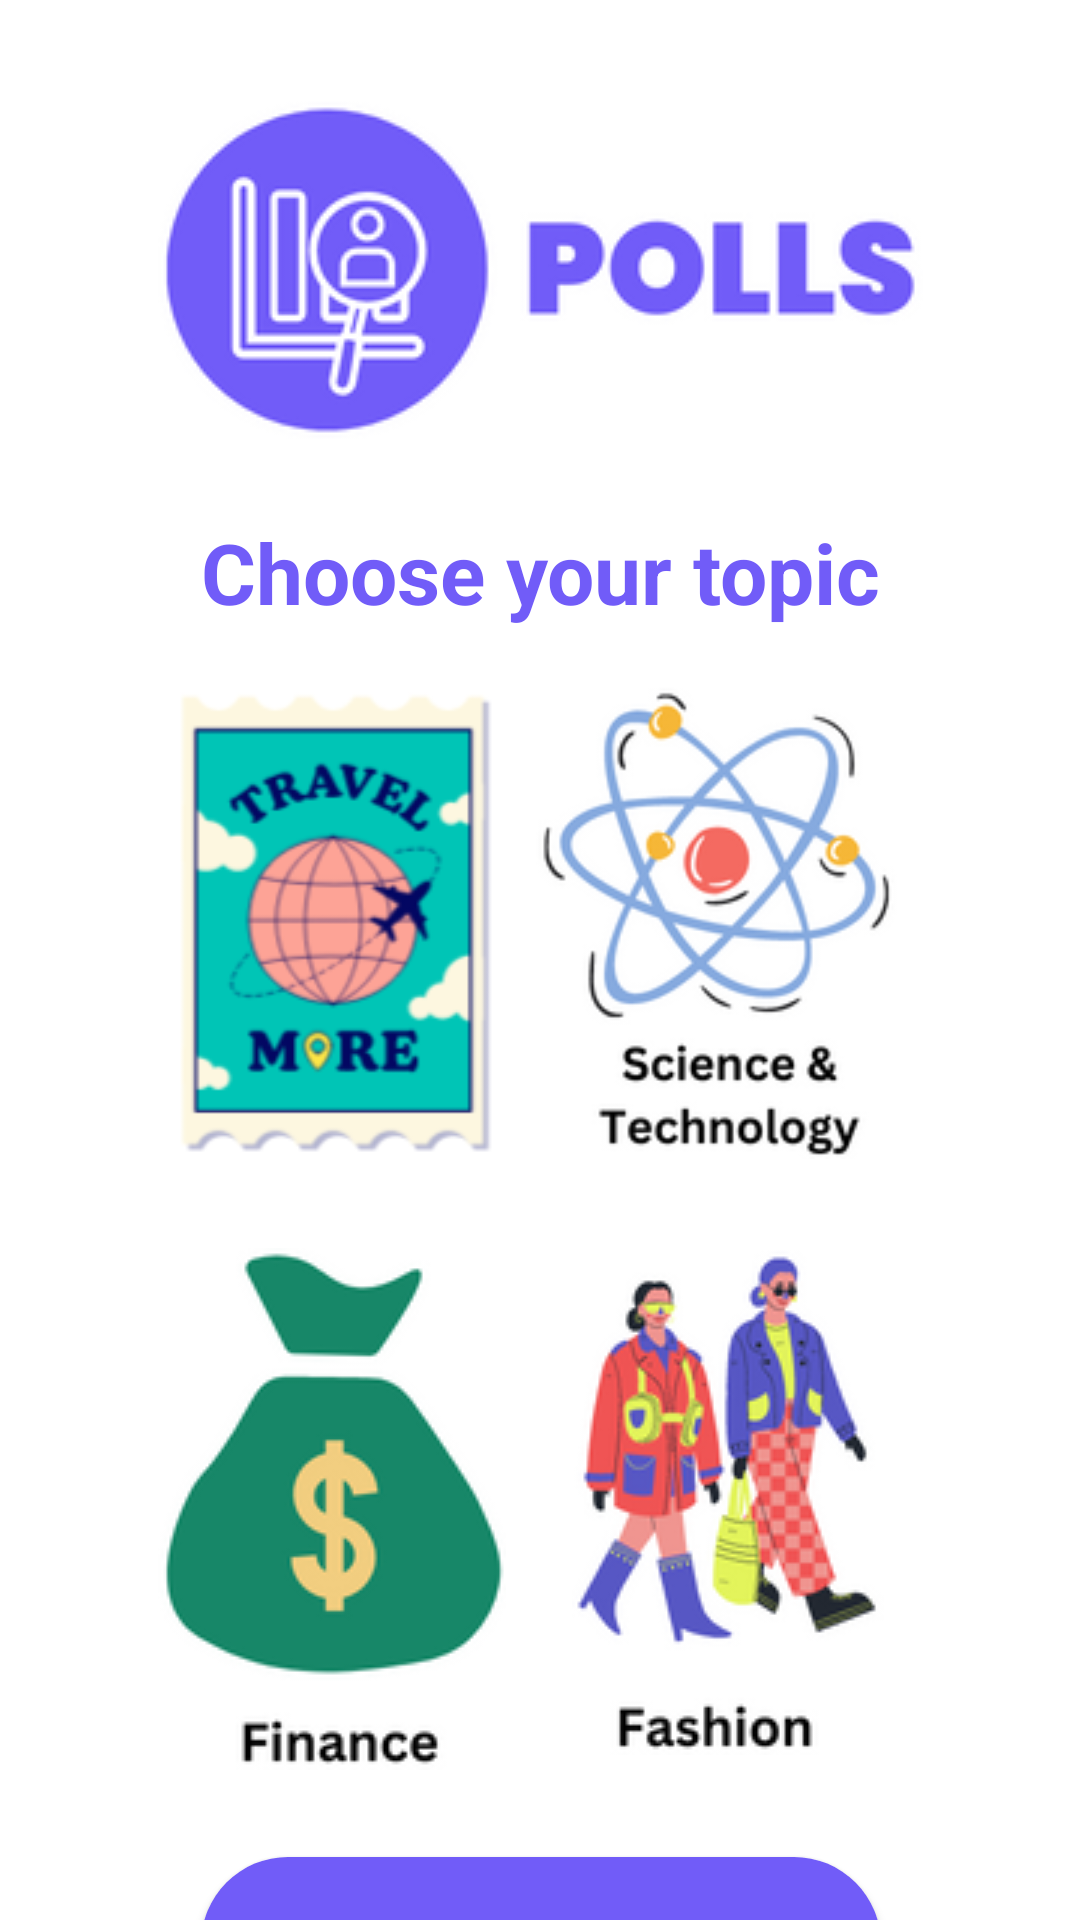

The Android layout XML behind this screen, and the referenced resources:
<!-- AndroidManifest.xml: application theme Theme.Survey -->
<!-- res/layout/activity_select_register.xml -->
<?xml version="1.0" encoding="utf-8"?>
<androidx.constraintlayout.widget.ConstraintLayout xmlns:android="http://schemas.android.com/apk/res/android"
    xmlns:app="http://schemas.android.com/apk/res-auto"
    xmlns:tools="http://schemas.android.com/tools"
    android:layout_width="match_parent"
    android:layout_height="match_parent"
    tools:context=".ui.RegisterSelectActivity">

    <ImageView
        android:id="@+id/imageView2"
        android:layout_width="wrap_content"
        android:layout_height="wrap_content"
        android:layout_marginTop="32dp"
        app:layout_constraintEnd_toEndOf="parent"
        app:layout_constraintStart_toStartOf="parent"
        app:layout_constraintTop_toTopOf="parent"
        app:srcCompat="@drawable/pollslogo" />

    <TextView
        android:id="@+id/tvChooseTopic"
        android:layout_width="wrap_content"
        android:layout_height="wrap_content"
        android:layout_marginTop="140dp"
        android:text="@string/choose_topic"
        android:textColor="@color/lavender"
        android:textSize="28sp"
        android:textStyle="bold"
        app:layout_constraintEnd_toEndOf="@+id/imageView2"
        app:layout_constraintStart_toStartOf="@+id/imageView2"
        app:layout_constraintTop_toTopOf="@+id/imageView2" />

    <ImageView
        android:id="@+id/imageTravel"
        android:layout_width="117dp"
        android:layout_height="174dp"
        android:layout_marginTop="50dp"
        android:src="@drawable/travel"
        app:layout_constraintEnd_toEndOf="@+id/imageView2"
        app:layout_constraintHorizontal_bias="0.0"
        app:layout_constraintStart_toStartOf="@+id/imageView2"
        app:layout_constraintTop_toTopOf="@+id/tvChooseTopic" />

    <ImageView
        android:id="@+id/imageScience"
        android:layout_width="121dp"
        android:layout_height="170dp"
        android:layout_marginTop="50dp"
        android:layout_marginEnd="8dp"
        android:src="@drawable/science"
        app:layout_constraintEnd_toEndOf="@+id/imageView2"
        app:layout_constraintTop_toTopOf="@+id/tvChooseTopic" />

    <ImageView
        android:id="@+id/imageFinance"
        android:layout_width="wrap_content"
        android:layout_height="wrap_content"
        android:layout_marginTop="20dp"
        android:src="@drawable/finance"
        app:layout_constraintEnd_toEndOf="@+id/imageView2"
        app:layout_constraintHorizontal_bias="0.0"
        app:layout_constraintStart_toStartOf="@+id/imageTravel"
        app:layout_constraintTop_toBottomOf="@+id/imageTravel" />

    <ImageView
        android:id="@+id/imageFashion"
        android:layout_width="wrap_content"
        android:layout_height="wrap_content"
        android:layout_marginTop="24dp"
        android:layout_marginEnd="4dp"
        android:src="@drawable/fashion"
        app:layout_constraintEnd_toEndOf="@+id/imageView2"
        app:layout_constraintHorizontal_bias="0.571"
        app:layout_constraintStart_toStartOf="@+id/imageScience"
        app:layout_constraintTop_toBottomOf="@+id/imageScience" />

    <com.google.android.material.button.MaterialButton
        android:id="@+id/btnFinish"
        style="@style/btnStyle"
        android:layout_width="0dp"
        android:layout_marginTop="28dp"
        android:text="@string/finish"
        app:layout_constraintEnd_toEndOf="@+id/tvChooseTopic"
        app:layout_constraintHorizontal_bias="0.0"
        app:layout_constraintStart_toStartOf="@+id/tvChooseTopic"
        app:layout_constraintTop_toBottomOf="@+id/imageFashion" />

</androidx.constraintlayout.widget.ConstraintLayout>
<!-- resources referenced by this layout -->
<resources>
  <color name="lavender">#715cf8</color>
  <!-- drawable fashion: png bitmap (drawable, 24146 bytes) -->
  <!-- drawable finance: png bitmap (drawable, 12478 bytes) -->
  <!-- drawable pollslogo: png bitmap (drawable, 15087 bytes) -->
  <!-- drawable science: png bitmap (drawable, 25737 bytes) -->
  <!-- drawable travel: png bitmap (drawable, 18326 bytes) -->
  <string name="choose_topic">Choose your topic</string>
  <string name="finish">Finish</string>
  <style name="btnStyle" parent="Widget.MaterialComponents.Button">
          <item name="backgroundTint">@color/lavender</item>
          <item name="cornerRadius">@dimen/btn_radius</item>
          <item name="android:layout_height">@dimen/btn_height</item>
  
      </style>
  <style name="Theme.Survey" parent="Theme.MaterialComponents.DayNight.DarkActionBar">
          
          <item name="colorPrimary">@color/lavender</item>
          <item name="colorPrimaryVariant">@color/lavender</item>
          <item name="colorOnPrimary">@color/white</item>
          
          <item name="android:statusBarColor" tools:targetApi="l">?attr/colorPrimaryVariant</item>
          
  
          <item name="textInputStyle">@style/editTextLayoutStyle</item>
      </style>
  <dimen name="btn_radius">100dp</dimen>
  <dimen name="btn_height">70dp</dimen>
  <color name="white">#FFFFFFFF</color>
  <style name="editTextLayoutStyle" parent="Widget.MaterialComponents.TextInputLayout.FilledBox">
          <item name="boxStrokeWidth">0dp</item>
          <item name="boxStrokeWidthFocused">0dp</item>
          <item name="boxBackgroundColor">@color/edit_text_bg</item>
          <item name="boxCornerRadiusTopStart">@dimen/edit_text_corner_radius</item>
          <item name="boxCornerRadiusTopEnd">@dimen/edit_text_corner_radius</item>
          <item name="boxCornerRadiusBottomStart">@dimen/edit_text_corner_radius</item>
          <item name="boxCornerRadiusBottomEnd">@dimen/edit_text_corner_radius</item>
      </style>
  <color name="edit_text_bg">#F2F3F7</color>
  <dimen name="edit_text_corner_radius">12dp</dimen>
</resources>
